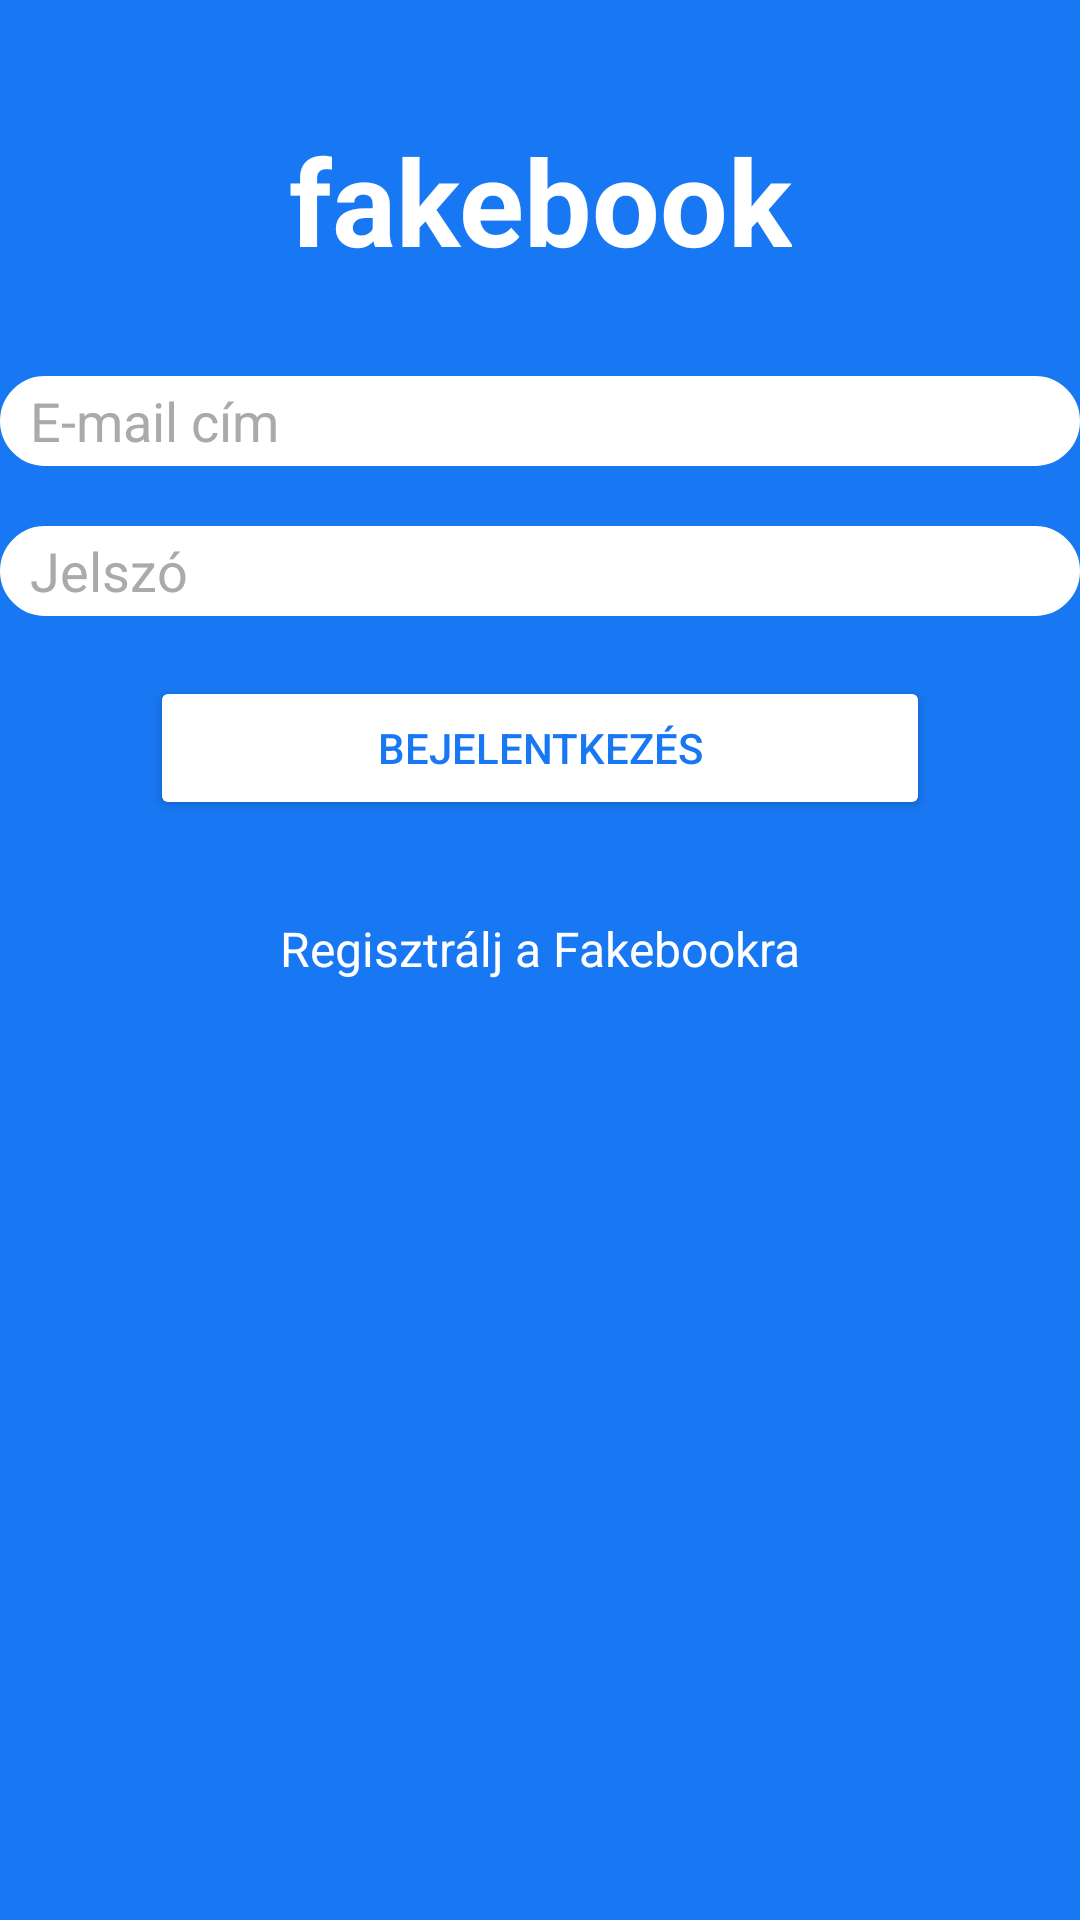

Write the Android layout XML for this screen, with the resource values it uses.
<!-- AndroidManifest.xml: application theme Theme.Fakebook -->
<!-- res/layout/activity_main.xml -->
<?xml version="1.0" encoding="utf-8"?>
<androidx.constraintlayout.widget.ConstraintLayout xmlns:android="http://schemas.android.com/apk/res/android"
    xmlns:app="http://schemas.android.com/apk/res-auto"
    xmlns:tools="http://schemas.android.com/tools"
    android:id="@+id/main"
    android:layout_width="match_parent"
    android:layout_height="match_parent"
    android:background="#1877F2"
    tools:context=".MainActivity">

    <TextView
        android:id="@+id/fakebookTitle"
        android:layout_width="wrap_content"
        android:layout_height="wrap_content"
        android:text="fakebook"
        android:textSize="40sp"
        android:textStyle="bold"
        android:textColor="#FFFFFF"
        app:layout_constraintTop_toTopOf="parent"
        app:layout_constraintStart_toStartOf="parent"
        app:layout_constraintEnd_toEndOf="parent"
        android:layout_marginTop="40dp" />

    <EditText
        android:id="@+id/emailEditText"
        android:layout_width="360dp"
        android:layout_height="30dp"
        android:hint="E-mail cím"
        android:inputType="textEmailAddress"
        app:layout_constraintTop_toBottomOf="@id/fakebookTitle"
        app:layout_constraintStart_toStartOf="parent"
        app:layout_constraintEnd_toEndOf="parent"
        android:layout_marginHorizontal="50dp"
        android:layout_marginTop="32dp"
        android:textColor="@android:color/black"
        android:textColorHint="@android:color/darker_gray"
        android:background="@drawable/bg_email_address"
        android:backgroundTint="@android:color/white"
        android:paddingStart="10dp"
        />

    <EditText
        android:id="@+id/passwordEditText"
        android:layout_width="360dp"
        android:layout_height="30dp"
        android:hint="Jelszó"
        android:inputType="textPassword"
        android:layout_marginTop="20dp"
        app:layout_constraintTop_toBottomOf="@id/emailEditText"
        app:layout_constraintStart_toStartOf="parent"
        app:layout_constraintEnd_toEndOf="parent"
        android:layout_marginHorizontal="50dp"
        android:textColor="@android:color/black"
        android:textColorHint="@android:color/darker_gray"
        android:background="@drawable/bg_email_address"
        android:backgroundTint="@android:color/white"
        android:paddingStart="10dp"

        />

    <Button
        android:id="@+id/loginButton"
        android:layout_width="0dp"
        android:layout_height="wrap_content"
        android:text="Bejelentkezés"
        android:backgroundTint="#FFFFFF"
        android:textColor="#1877F2"
        android:layout_marginTop="20dp"
        app:layout_constraintTop_toBottomOf="@id/passwordEditText"
        app:layout_constraintStart_toStartOf="parent"
        app:layout_constraintEnd_toEndOf="parent"
        android:layout_marginHorizontal="50dp"
        />

    <TextView
        android:id="@+id/registerButton"
        android:layout_width="wrap_content"
        android:layout_height="wrap_content"
        android:text="Regisztrálj a Fakebookra"
        android:textColor="#FFFFFF"
        android:textSize="16sp"
        android:clickable="true"
        android:focusable="true"
        android:layout_marginTop="32dp"
        app:layout_constraintTop_toBottomOf="@id/loginButton"
        app:layout_constraintStart_toStartOf="parent"
        app:layout_constraintEnd_toEndOf="parent"
        android:layout_marginBottom="32dp" />

</androidx.constraintlayout.widget.ConstraintLayout>
<!-- resources referenced by this layout -->
<resources>
  <!-- drawable bg_email_address (drawable) -->
  <?xml version="1.0" encoding="utf-8"?>
  <shape xmlns:android="http://schemas.android.com/apk/res/android"
      android:shape="rectangle">
  
      <solid android:color="@color/white" />
      <corners
          android:bottomLeftRadius="50dp"
          android:bottomRightRadius="50dp"
          android:topLeftRadius="50dp"
          android:topRightRadius="50dp" />
  
      <stroke
          android:width="2dp"
          android:color="@color/main" />
  </shape>
  <style name="Theme.Fakebook" parent="Base.Theme.Fakebook">
          <item name="colorButtonNormal">@color/white</item>
          <item name="android:colorButtonNormal">@color/white</item>
      </style>
  <color name="white">#FFFFFFFF</color>
  <color name="main">#1877F2</color>
  <style name="Base.Theme.Fakebook" parent="Theme.Material3.DayNight.NoActionBar">
          <item name="colorButtonNormal">@color/white</item>
          <item name="android:colorButtonNormal">@color/white</item>
      </style>
</resources>
